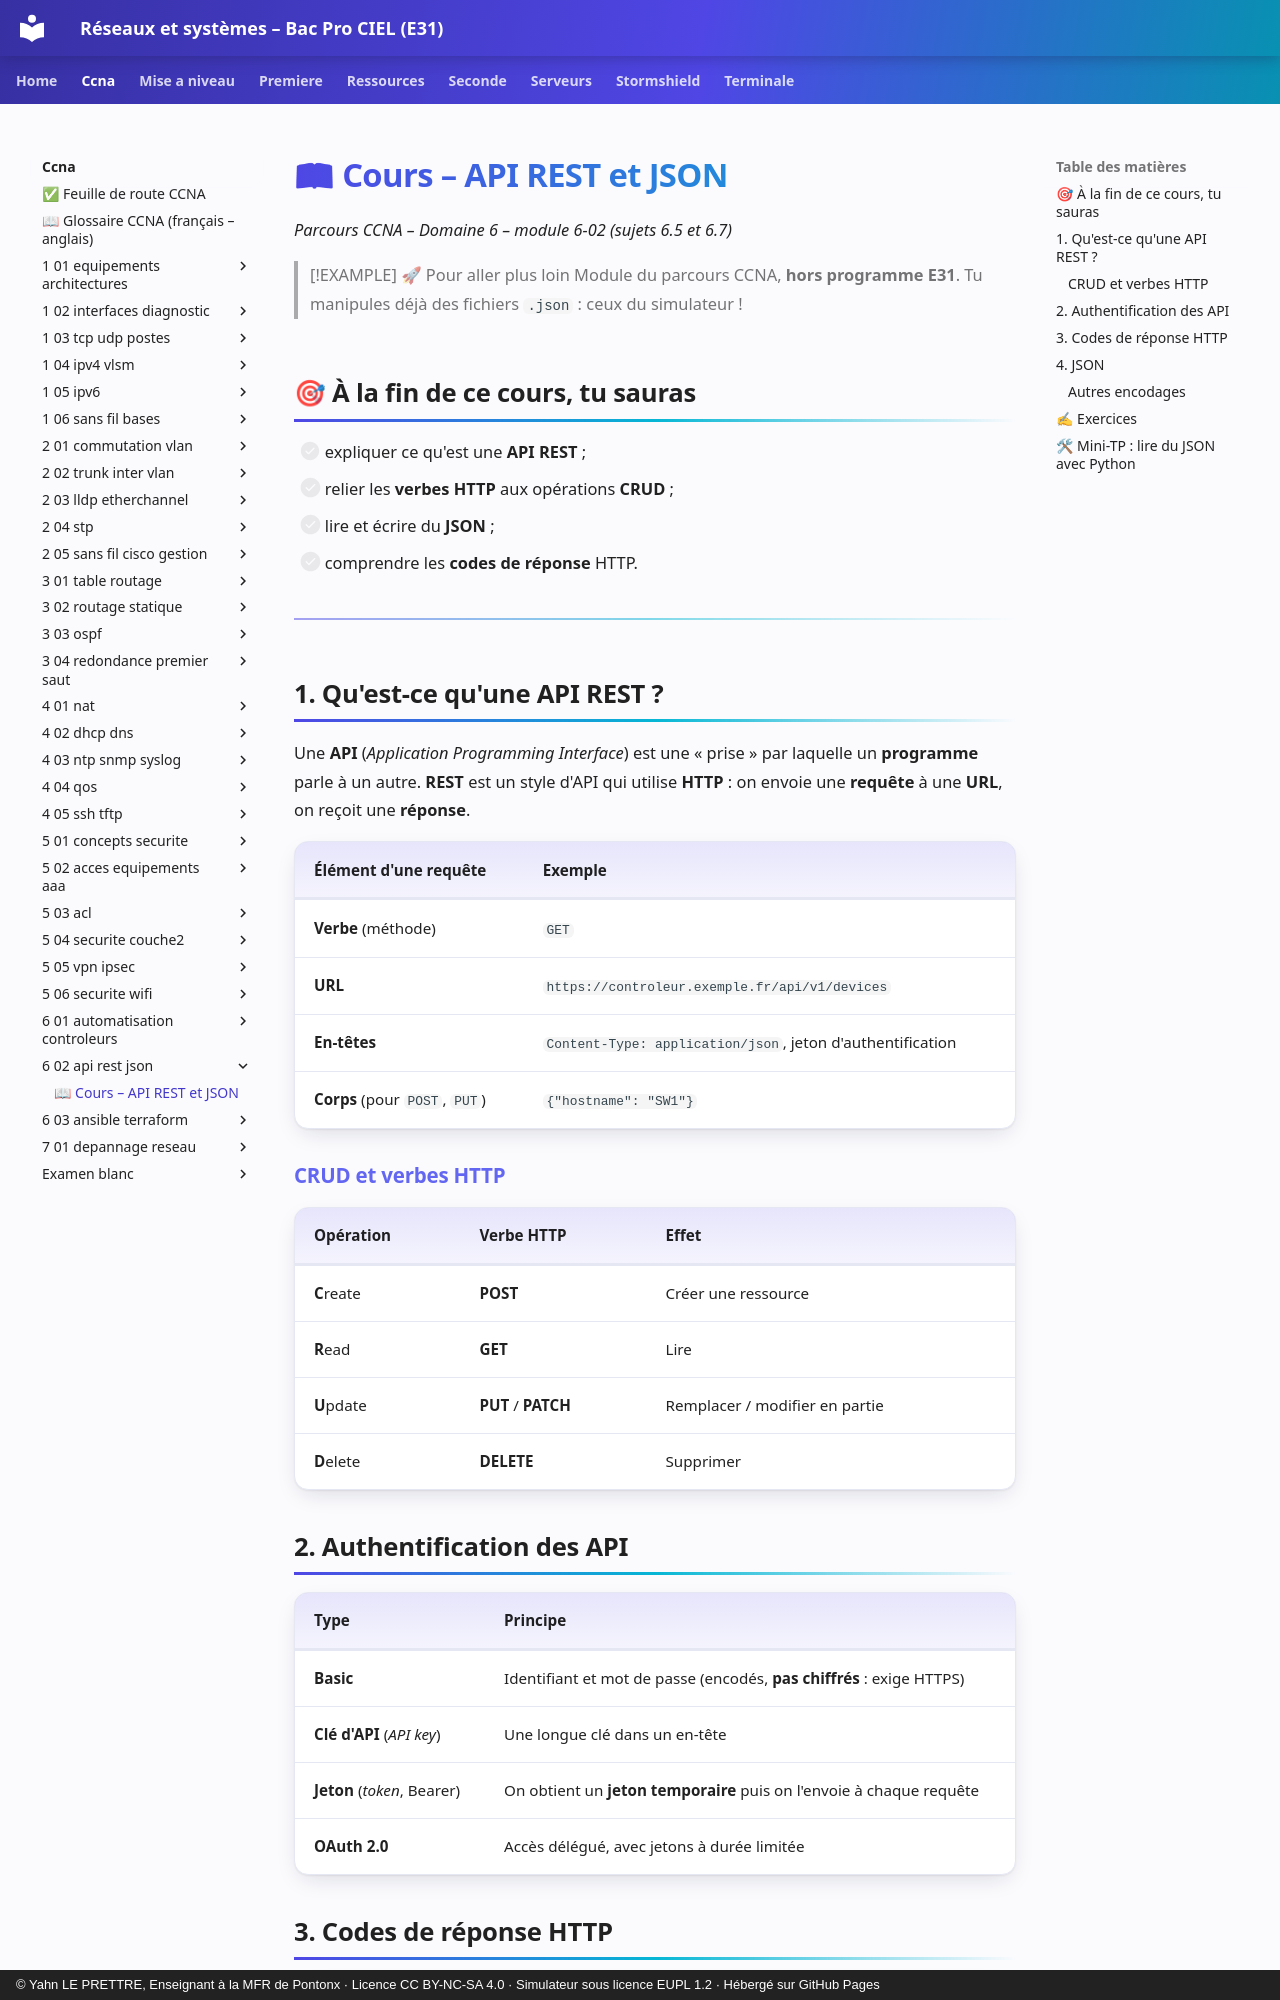

repository: YahnLP/bacprociel-reseau-systeme · page: ccna/6-02-api-rest-json/01-cours/index.html · generator: mkdocs · copyright: © Yahn LE PRETTRE, Enseignant à la MFR de Pontonx · Licence CC BY-NC-SA 4.0 · Simulateur sous licence EUPL 1.2 · Hébergé sur GitHub Pages

# 📖 Cours – API REST et JSON

*Parcours CCNA – Domaine 6 – module 6-02 (sujets 6.5 et 6.7)*

> [!EXAMPLE] 🚀 Pour aller plus loin
> Module du parcours CCNA, **hors programme E31**. Tu manipules déjà des fichiers `.json` : ceux du simulateur !

## 🎯 À la fin de ce cours, tu sauras

- [ ] expliquer ce qu'est une **API REST** ;
- [ ] relier les **verbes HTTP** aux opérations **CRUD** ;
- [ ] lire et écrire du **JSON** ;
- [ ] comprendre les **codes de réponse** HTTP.

---

## 1. Qu'est-ce qu'une API REST ?

Une **API** (*Application Programming Interface*) est une « prise » par laquelle un **programme** parle à un autre. **REST** est un style d'API qui utilise **HTTP** : on envoie une **requête** à une **URL**, on reçoit une **réponse**.

| Élément d'une requête | Exemple |
|---|---|
| **Verbe** (méthode) | `GET` |
| **URL** | `https://controleur.exemple.fr/api/v1/devices` |
| **En-têtes** | `Content-Type: application/json`, jeton d'authentification |
| **Corps** (pour `POST`, `PUT`) | `{"hostname": "SW1"}` |

### CRUD et verbes HTTP

| Opération | Verbe HTTP | Effet |
|---|---|---|
| **C**reate | **POST** | Créer une ressource |
| **R**ead | **GET** | Lire |
| **U**pdate | **PUT** / **PATCH** | Remplacer / modifier en partie |
| **D**elete | **DELETE** | Supprimer |

## 2. Authentification des API

| Type | Principe |
|---|---|
| **Basic** | Identifiant et mot de passe (encodés, **pas chiffrés** : exige HTTPS) |
| **Clé d'API** (*API key*) | Une longue clé dans un en-tête |
| **Jeton** (*token*, Bearer) | On obtient un **jeton temporaire** puis on l'envoie à chaque requête |
| **OAuth 2.0** | Accès délégué, avec jetons à durée limitée |
